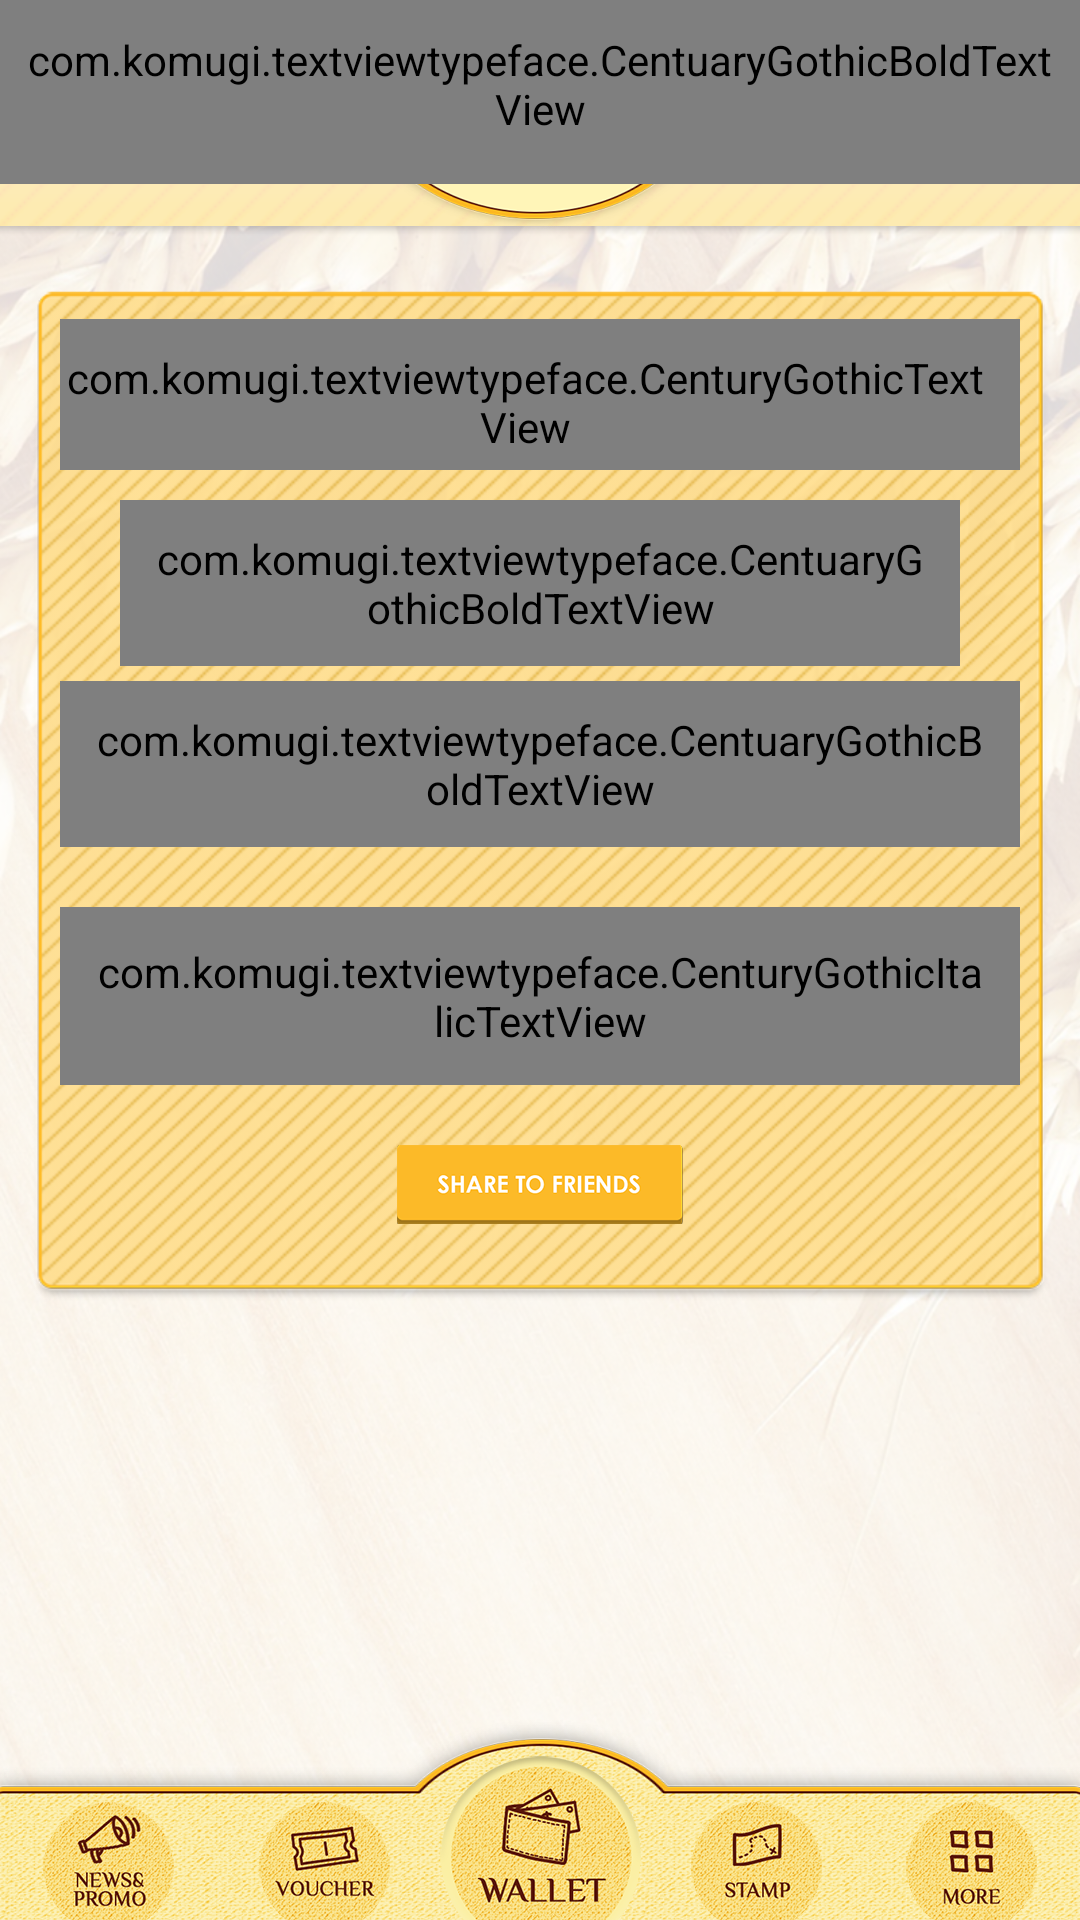

Here is an Android app screen rendered from its layout file. Give the layout XML and the strings, colors and styles it references.
<!-- AndroidManifest.xml: application theme AppTheme -->
<!-- res/layout/share_to_friend_activity.xml -->
<?xml version="1.0" encoding="utf-8"?>
<RelativeLayout xmlns:android="http://schemas.android.com/apk/res/android"
    android:layout_width="match_parent"
    android:layout_height="match_parent"
    android:background="@drawable/apps_background"
    >

    <ImageView
        android:layout_width="match_parent"
        android:layout_height="wrap_content"
        android:src="@drawable/share_to_friends"
        android:id="@+id/share_header_img"
        android:scaleType="fitXY"
        />

    <include  layout="@layout/header_layout"
        android:id="@+id/header_lay"
        android:layout_width="match_parent"
        android:layout_height="wrap_content"
        android:layout_alignParentTop="true"
        />

    <RelativeLayout
        android:layout_width="match_parent"
        android:layout_height="wrap_content"
        android:layout_marginLeft="10dp"
        android:layout_marginRight="10dp"
        android:layout_marginTop="15dp"
        android:layout_below="@+id/share_header_img"
        android:background="@drawable/background"
        >

        <LinearLayout
            android:layout_width="match_parent"
            android:layout_height="wrap_content"
            android:padding="10dp"
            android:orientation="vertical"
            >
            <com.komugi.textviewtypeface.CenturyGothicTextView
                android:layout_width="wrap_content"
                android:layout_height="wrap_content"
                android:paddingTop="10dp"
                android:paddingRight="10dp"
                android:paddingBottom="5dp"
                android:id="@+id/share_head"
                android:text="@string/share_head"
                android:textColor="@color/text_colur"
                android:textSize="14dp"
              android:layout_gravity="center"
                />
            <com.komugi.textviewtypeface.CentuaryGothicBoldTextView
                android:layout_marginTop="10dp"
                android:layout_width="match_parent"
                android:layout_height="wrap_content"
                android:padding="10dp"
                android:id="@+id/invite_code_tv"
                android:textColor="@color/text_colur"
                android:textSize="14dp"
                android:background="@drawable/white_bg"
                android:gravity="center"
                android:layout_marginLeft="20dp"
                android:layout_marginRight="20dp"
                android:text="JESICA1018"
                />

            <com.komugi.textviewtypeface.CentuaryGothicBoldTextView
                android:layout_width="match_parent"
                android:layout_height="wrap_content"
                android:padding="10dp"
                android:text="@string/details_rm"
                android:textColor="@color/text_colur"
                android:textSize="12dp"
                android:layout_centerHorizontal="true"
                android:gravity="center"
                android:layout_marginTop="5dp"
                />

            <com.komugi.textviewtypeface.CenturyGothicItalicTextView
                android:layout_width="wrap_content"
                android:layout_height="wrap_content"
                android:padding="12dp"
                android:text="@string/details"
                android:gravity="center"
                android:id="@+id/details_tv"
                android:textColor="@color/text_colur"
                android:layout_gravity="center"
                android:textSize="13dp"
                android:layout_marginTop="20dp"
                />

            <ImageView
                android:layout_width="wrap_content"
                android:layout_height="wrap_content"
                android:layout_gravity="center"
                android:src="@drawable/share_to_friends_btn"
                android:layout_margin="20dp"
                android:id="@+id/share_to_frnd_img"
                />


        </LinearLayout>
    </RelativeLayout>

    <include  layout="@layout/bottom_layout"
        android:id="@+id/bottom_lay"
        android:layout_width="match_parent"
        android:layout_height="wrap_content"
        android:layout_alignParentBottom="true"
        />
</RelativeLayout>
<!-- res/layout/header_layout.xml (included above) -->
<?xml version="1.0" encoding="utf-8"?>
<LinearLayout xmlns:android="http://schemas.android.com/apk/res/android"
    android:layout_width="match_parent"
    android:layout_height="wrap_content"
    android:background="@drawable/header"
    android:orientation="horizontal"
    android:weightSum="1"
    >

    <com.komugi.textviewtypeface.CentuaryGothicBoldTextView
        android:layout_width="wrap_content"
        android:layout_height="match_parent"
        android:id="@+id/left_heading_tv"
        android:layout_alignParentLeft="true"
        android:text="@string/login"
        android:padding="5dp"
        android:gravity="center"
        android:textSize="12dp"
        android:textColor="@color/text_colur"
        android:layout_gravity="center|left"
        android:layout_marginBottom="10dp"
        />

    <Space
        android:layout_width="0dp"
        android:layout_height="match_parent"
        android:layout_weight="1"
        />

    <com.komugi.textviewtypeface.CentuaryGothicBoldTextView
        android:layout_width="wrap_content"
        android:layout_height="wrap_content"
        android:id="@+id/right_heading_tv"
       android:layout_alignParentRight="true"
        android:text="@string/current_balance"
        android:maxEms="5"
        android:gravity="center|right"
        android:padding="5dp"
        android:textSize="12dp"
        android:textColor="@color/text_colur"
        android:layout_gravity="center|right"
        android:layout_marginBottom="10dp"
        />

</LinearLayout>
<!-- res/layout/bottom_layout.xml (included above) -->
<?xml version="1.0" encoding="utf-8"?>
<LinearLayout xmlns:android="http://schemas.android.com/apk/res/android"
    android:layout_width="match_parent"
    android:layout_height="wrap_content"
    android:orientation="horizontal"
    android:weightSum="5"
    android:background="@drawable/bottom_background"
    >
<ImageView
    android:layout_width="0dp"
    android:layout_height="wrap_content"
    android:layout_weight="1"
    android:src="@drawable/bottomicon_news"
    android:layout_gravity="bottom"
    android:id="@+id/news_img"
    />
    <ImageView
        android:layout_width="0dp"
        android:layout_height="wrap_content"
        android:layout_weight="1"
        android:src="@drawable/bottomicon_voucher"
        android:layout_gravity="bottom"
        android:id="@+id/voucher_img"
        />
    <ImageView
        android:layout_width="0dp"
        android:layout_height="wrap_content"
        android:layout_weight="1"
        android:src="@drawable/bottomicon_wallet"
        android:layout_gravity="bottom"
        android:id="@+id/wallet_img"
        />
    <ImageView
        android:layout_width="0dp"
        android:layout_height="wrap_content"
        android:layout_weight="1"
        android:src="@drawable/bottomicon_stamp"
        android:layout_gravity="bottom"
        android:id="@+id/stamp_img"
        />

    <RelativeLayout
        android:layout_width="0dp"
        android:layout_weight="1"
        android:layout_height="wrap_content"
        android:layout_gravity="bottom"
        >

        <Spinner
            android:layout_width="match_parent"
            android:layout_height="wrap_content"
            android:id="@+id/spinner_location"
            android:background="@null"
            android:visibility="visible"
            android:layout_centerHorizontal="true"
            android:layout_gravity="bottom"
            android:popupBackground="@drawable/app_colur_round_bg"
            ></Spinner>

    <ImageView
        android:layout_width="wrap_content"
        android:layout_height="wrap_content"
        android:src="@drawable/bottomicon_more"
        android:id="@+id/more_img"
        android:layout_weight="1"
        android:visibility="visible"
        android:layout_centerHorizontal="true"
        android:layout_gravity="bottom"
        />



    </RelativeLayout>
</LinearLayout>
<!-- resources referenced by this layout -->
<resources>
  <color name="text_colur">#110000</color>
  <!-- drawable app_colur_round_bg (drawable) -->
  <?xml version="1.0" encoding="UTF-8"?>
  <shape xmlns:android="http://schemas.android.com/apk/res/android">
      <solid android:color="@color/login_reg"/>
  
  
      <corners android:topLeftRadius="7dip"
          android:topRightRadius="7dip"
          android:bottomLeftRadius="7dip"
          android:bottomRightRadius="7dip"
          />
  
      <padding android:left="0dip" android:top="0dip" android:right="0dip" android:bottom="0dip" />
  </shape>
  <!-- drawable apps_background: png bitmap (drawable-hdpi, 463688 bytes) -->
  <!-- drawable background: png bitmap (drawable-hdpi, 245804 bytes) -->
  <!-- drawable bottom_background: png bitmap (drawable-hdpi, 105442 bytes) -->
  <!-- drawable bottomicon_more: png bitmap (drawable-hdpi, 33179 bytes) -->
  <!-- drawable bottomicon_news: png bitmap (drawable-hdpi, 34001 bytes) -->
  <!-- drawable bottomicon_stamp: png bitmap (drawable-hdpi, 33367 bytes) -->
  <!-- drawable bottomicon_voucher: png bitmap (drawable-hdpi, 33580 bytes) -->
  <!-- drawable bottomicon_wallet: png bitmap (drawable-hdpi, 41314 bytes) -->
  <!-- drawable header: png bitmap (drawable-hdpi, 34519 bytes) -->
  <!-- drawable share_to_friends: png bitmap (drawable-hdpi, 39843 bytes) -->
  <!-- drawable share_to_friends_btn: png bitmap (drawable-hdpi, 23619 bytes) -->
  <!-- drawable white_bg (drawable) -->
  <?xml version="1.0" encoding="UTF-8"?>
  <shape xmlns:android="http://schemas.android.com/apk/res/android">
      <solid android:color="@color/white"/>
  
  
      <corners android:topLeftRadius="5dip"
          android:topRightRadius="5dip"
          android:bottomLeftRadius="5dip"
          android:bottomRightRadius="5dip"
          />
  
      <padding android:left="0dip" android:top="0dip" android:right="0dip" android:bottom="0dip" />
  </shape>
  <string name="current_balance">CURRENT BALANCE</string>
  <string name="details"><u>Details</u></string>
  <string name="details_rm">Share to 5 friends and get free RM10 wallet</string>
  <string name="login"><u>LOGIN</u></string>
  <string name="share_head">Share your invite code</string>
  <style name="AppTheme" parent="Theme.AppCompat.Light.DarkActionBar">
          
          <item name="colorPrimary">@color/login_reg</item>
          <item name="colorPrimaryDark">@color/login_reg</item>
          <item name="colorAccent">@color/login_reg</item>
          <item name="windowActionBar">false</item>
          <item name="windowNoTitle">true</item>
          <item name="android:windowDisablePreview">true</item>
      </style>
  <color name="login_reg">#fce889</color>
  <color name="white">#ffffff</color>
</resources>
